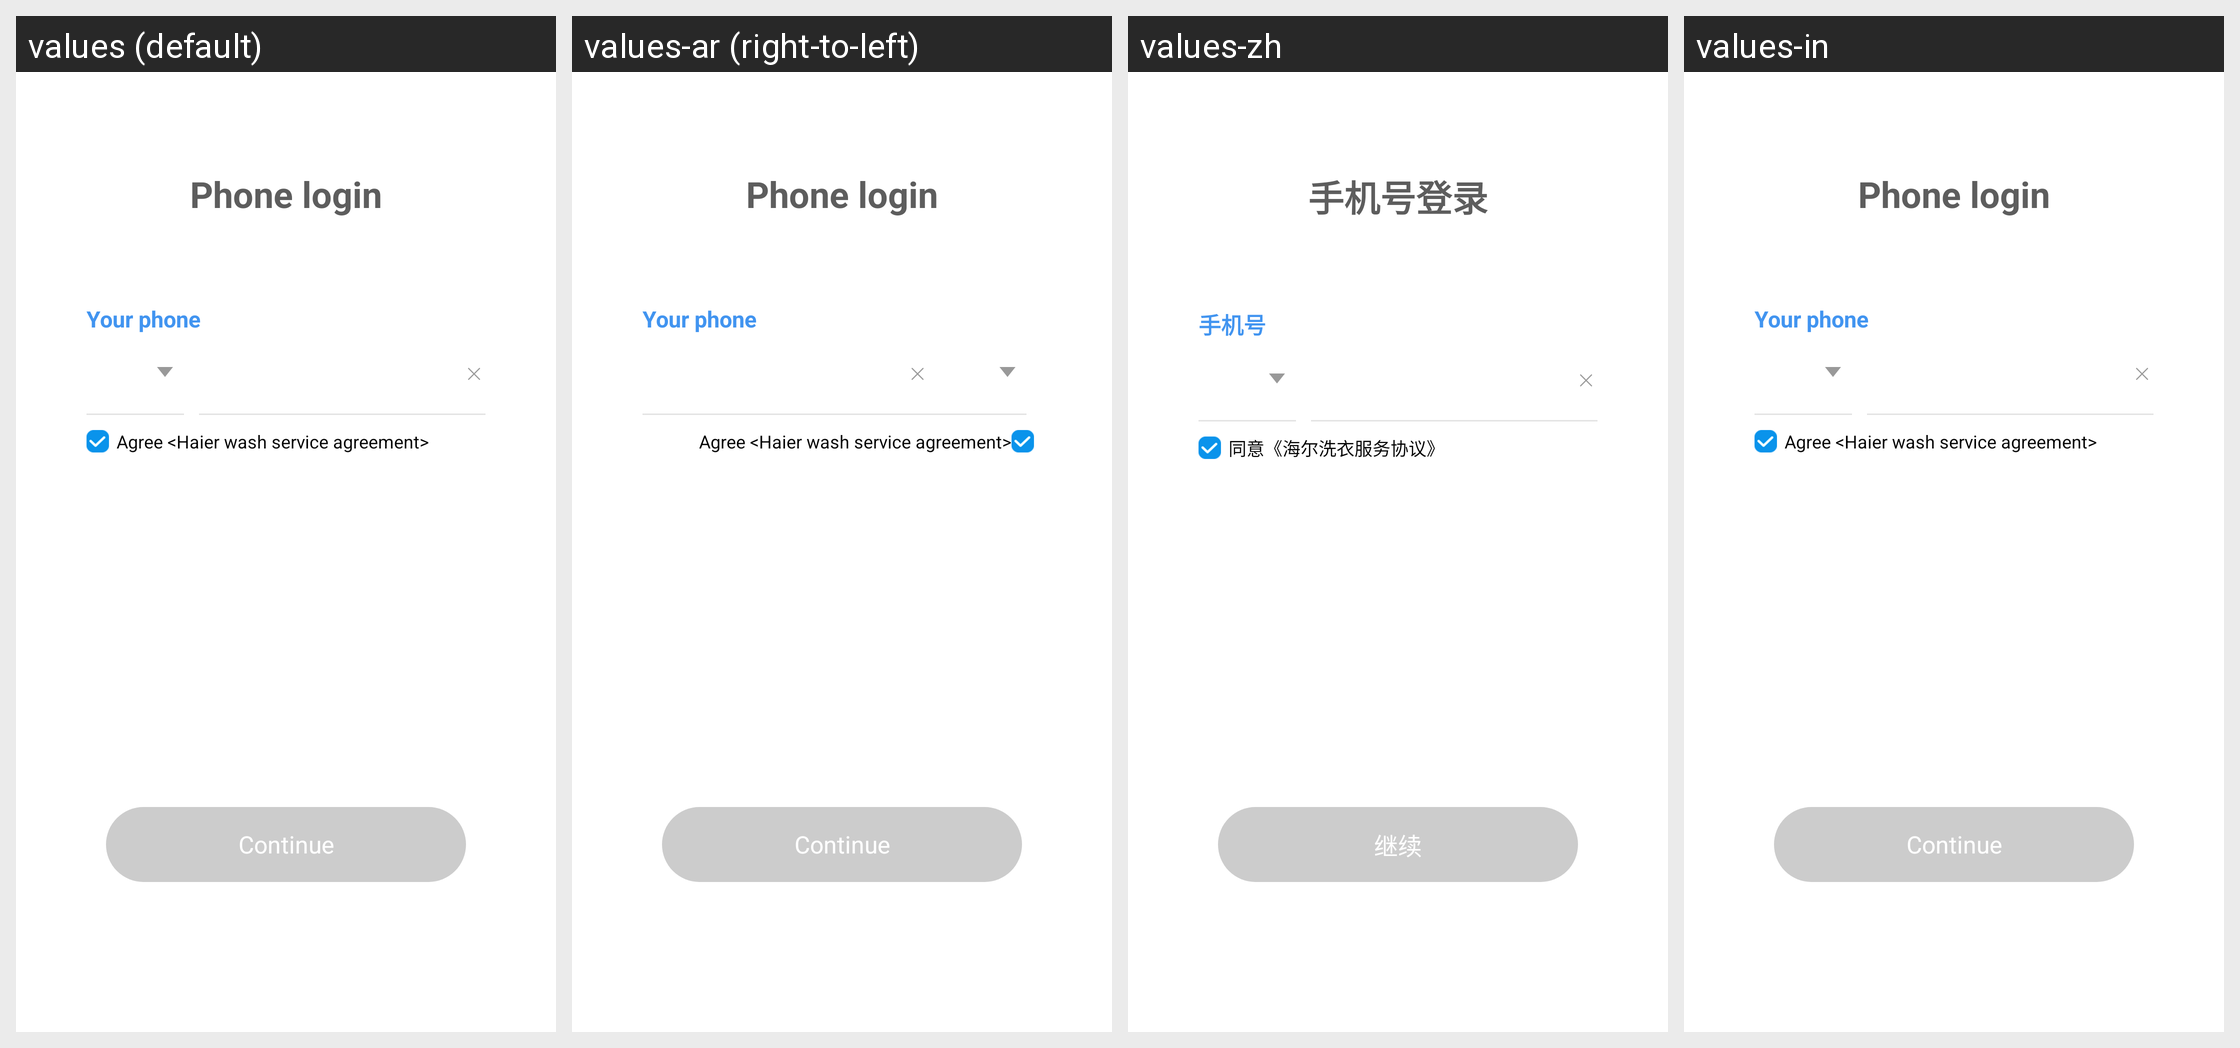

Here is an Android app screen in its default locale and in the app's own translations. Write out the translated-string differences for the strings that appear on this screen.
Android screen res/layout/activity_login_phone.xml rendered under 4 locales, left to right: values (default), values-ar (right-to-left), values-zh, values-in. Device: Nexus 5 (rendered at 1080×1920; each locale shown at half size, 540×960, under a caption strip naming it); theme TranslucentTheme.
Other locales in the repository, not shown: values-af, values-bn, values-ca, values-cs, values-da, values-de, values-el, values-en, values-en-rGB, values-es, values-fi, values-fr, values-fr-rCA, values-gu, values-hi, values-hr, values-hu, values-it, values-iw, values-ja, values-kn, values-ko, values-mr, values-ms, values-nb, values-ne, values-nl, values-pa, values-pl, values-pt, values-pt-rPT, values-ro, values-ru, values-sk, values-sv, values-ta, values-te, values-th, values-tl, values-tr, values-vi, values-zh-rCN, values-zh-rHK, values-zh-rTW.
Strings drawn on this screen, with the default value and each locale's value (text and hints the layout hard-codes, and strings that could not be matched under every locale, appear in the picture but are not listed):

mobile_phone_login_title
  values: Phone login
  values-ar: Phone login  [not translated; the default value is used]
  values-zh: 手机号登录
  values-in: Phone login

mobile_phone_login_yourphone
  values: Your phone
  values-ar: Your phone  [not translated; the default value is used]
  values-zh: 手机号
  values-in: Your phone

mobile_phone_login_serviceagreement
  values: Agree <Haier wash service agreement>
  values-ar: Agree <Haier wash service agreement>  [not translated; the default value is used]
  values-zh: 同意《海尔洗衣服务协议》
  values-in: Agree <Haier wash service agreement>

mobile_phone_login_shortcut_btn
  values: Continue
  values-ar: Continue  [not translated; the default value is used]
  values-zh: 继续
  values-in: Continue
